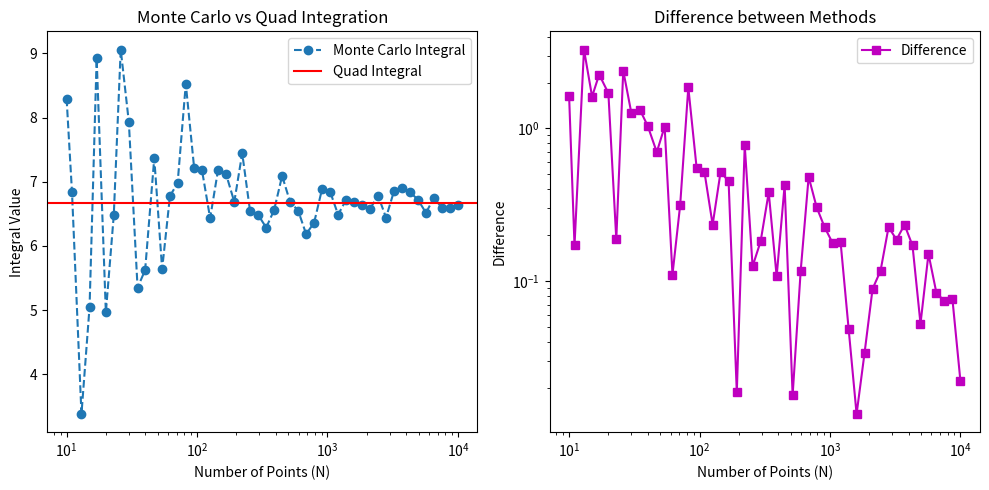

Generate this figure with matplotlib:
import numpy as np
import matplotlib.pyplot as plt
from scipy.integrate import quad

# Definition of a function
def f(x):
    return x**3 + x**2


# Limits of integration
a, b = 0, 2

# Exact integral using quad
quad_integral, quad_error = quad(f, a, b)

# Range of N values
N_values = np.logspace(1, 4, num=50, dtype=int)  # 10 to 10,000
monte_carlo_results = []
differences = []

for N in N_values:
    x_random = np.random.uniform(a, b, N)
    y_random = f(x_random)
    monte_carlo_integral = (b - a) * np.mean(y_random)

    monte_carlo_results.append(monte_carlo_integral)
    differences.append(abs(monte_carlo_integral - quad_integral))

# Plotting results
plt.figure(figsize=(10, 5))
plt.subplot(1, 2, 1)
plt.plot(N_values, monte_carlo_results, label='Monte Carlo Integral', marker='o', linestyle='--')
plt.axhline(y=quad_integral, color='r', linestyle='-', label='Quad Integral')
plt.xscale('log')
plt.xlabel('Number of Points (N)')
plt.ylabel('Integral Value')
plt.legend()
plt.title('Monte Carlo vs Quad Integration')

plt.subplot(1, 2, 2)
plt.plot(N_values, differences, label='Difference',
         marker='s', linestyle='-', color='m')
plt.xscale('log')
plt.yscale('log')
plt.xlabel('Number of Points (N)')
plt.ylabel('Difference')
plt.legend()
plt.title('Difference between Methods')

plt.tight_layout()
plt.show()
